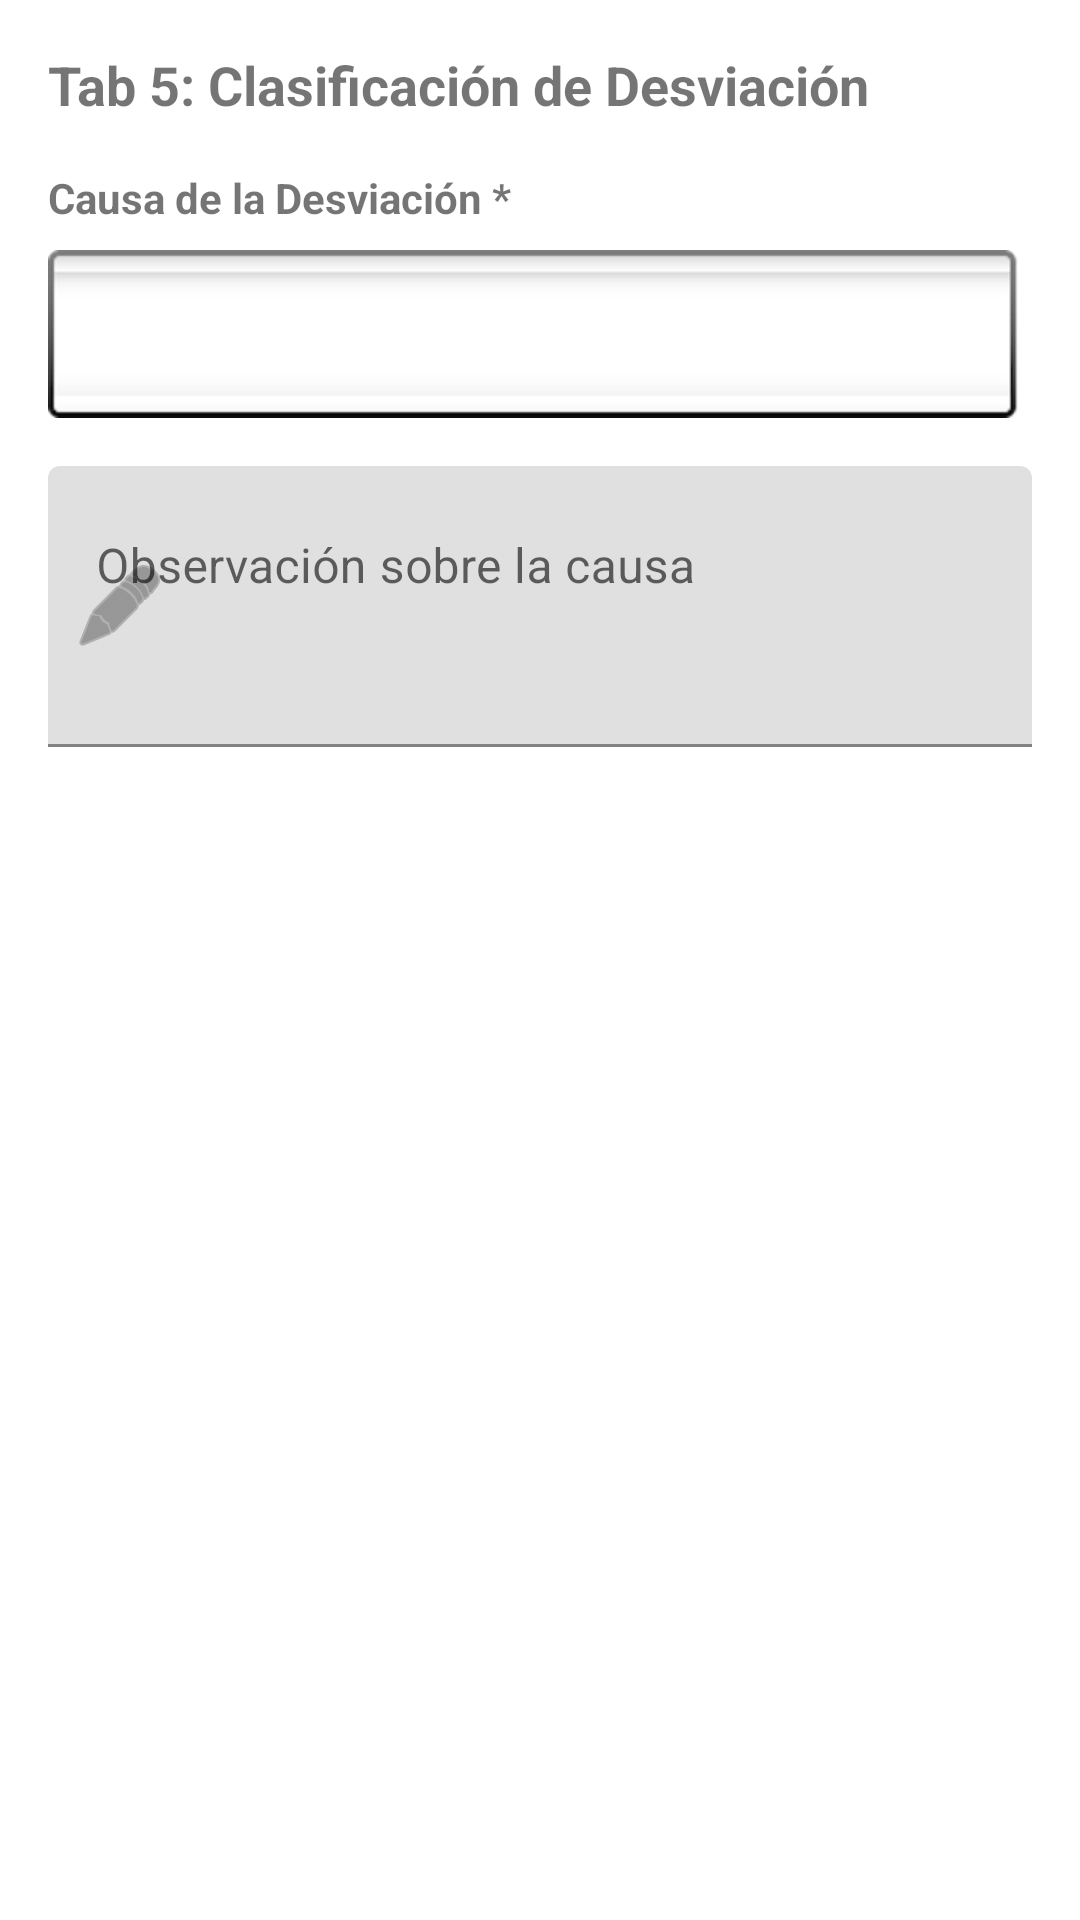

The Android layout XML behind this screen, and the referenced resources:
<!-- AndroidManifest.xml: application theme Theme.SystemApp -->
<!-- res/layout/tab5_clasificacion.xml -->
<?xml version="1.0" encoding="utf-8"?>
<ScrollView xmlns:android="http://schemas.android.com/apk/res/android"
    xmlns:app="http://schemas.android.com/apk/res-auto"
    android:layout_width="match_parent"
    android:layout_height="match_parent"
    android:padding="16dp">

    <LinearLayout
        android:layout_width="match_parent"
        android:layout_height="wrap_content"
        android:orientation="vertical">

        <TextView
            android:layout_width="match_parent"
            android:layout_height="wrap_content"
            android:text="Tab 5: Clasificación de Desviación"
            android:textSize="18sp"
            android:textStyle="bold"
            android:layout_marginBottom="16dp" />

        
        <TextView
            android:layout_width="match_parent"
            android:layout_height="wrap_content"
            android:text="Causa de la Desviación *"
            android:textSize="14sp"
            android:textStyle="bold"
            android:layout_marginBottom="8dp" />

        <Spinner
            android:id="@+id/spinner_causa_desviacion"
            android:layout_width="match_parent"
            android:layout_height="wrap_content"
            android:minHeight="48dp"
            android:padding="12dp"
            android:background="@android:drawable/spinner_background"
            android:layout_marginBottom="16dp" />

        
        <com.google.android.material.textfield.TextInputLayout
            android:layout_width="match_parent"
            android:layout_height="wrap_content"
            android:hint="Observación sobre la causa"
            android:layout_marginBottom="12dp"
            app:startIconDrawable="@android:drawable/ic_menu_edit">

            <com.google.android.material.textfield.TextInputEditText
                android:id="@+id/et_observacion_causa"
                android:layout_width="match_parent"
                android:layout_height="wrap_content"
                android:inputType="textCapSentences|textMultiLine"
                android:minLines="3"
                android:maxLines="5"
                android:gravity="top" />

        </com.google.android.material.textfield.TextInputLayout>

    </LinearLayout>

</ScrollView>
<!-- resources referenced by this layout -->
<resources>
  <style name="Theme.SystemApp" parent="Theme.MaterialComponents.DayNight.DarkActionBar">
          
          <item name="colorPrimary">@color/purple_500</item>
          <item name="colorPrimaryVariant">@color/purple_700</item>
          <item name="colorOnPrimary">@color/white</item>
          
          <item name="colorSecondary">@color/teal_200</item>
          <item name="colorSecondaryVariant">@color/teal_700</item>
          <item name="colorOnSecondary">@color/black</item>
          
          <item name="android:statusBarColor">?attr/colorPrimaryVariant</item>
          
      </style>
  <color name="purple_500">#FF6200EE</color>
  <color name="purple_700">#FF3700B3</color>
  <color name="white">#FFFFFFFF</color>
  <color name="teal_200">#7FD3FA</color>
  <color name="teal_700">#FF018786</color>
  <color name="black">#FF000000</color>
</resources>
